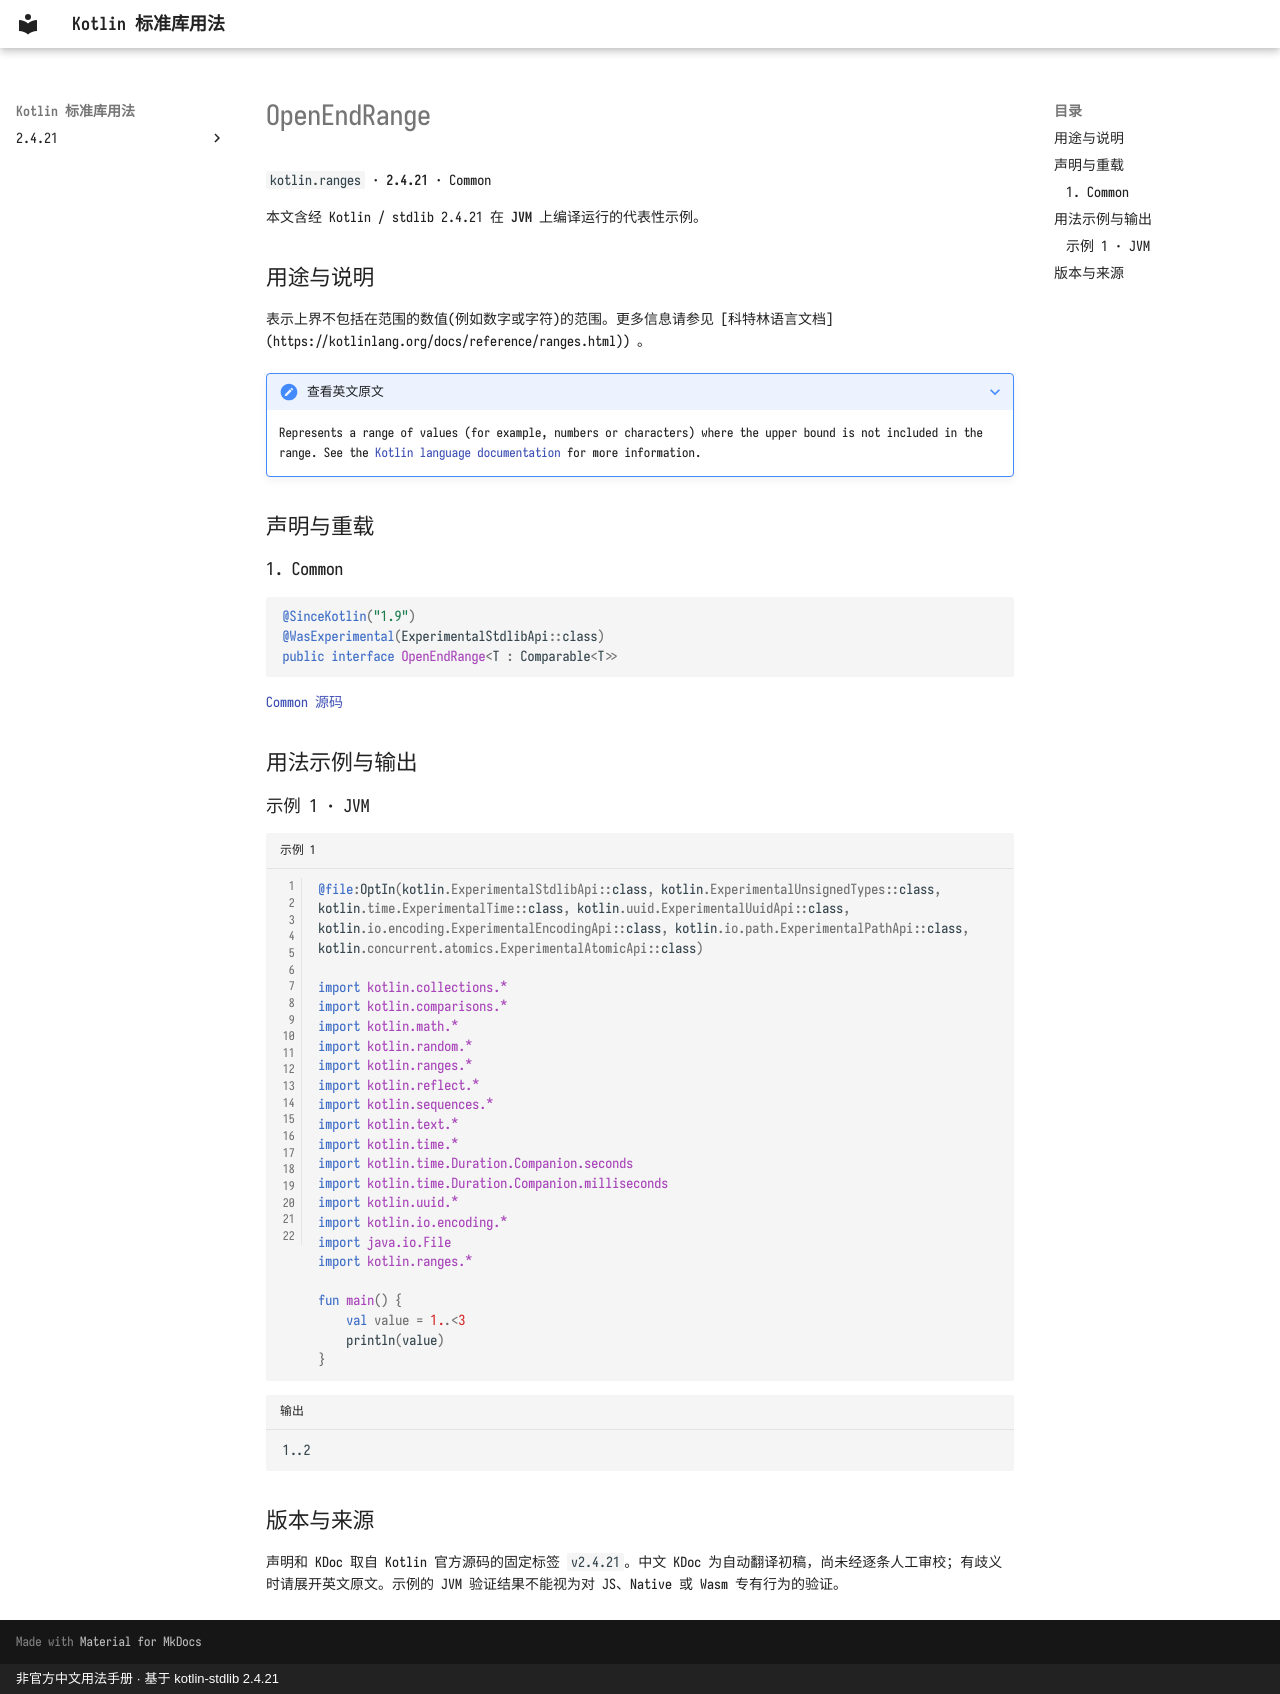

repository: oooooooko/kotlin-stdlib-docs · page: zh/api/kotlin.ranges/openendrange--88ffc688/index.html · generator: mkdocs · copyright: 非官方中文用法手册 · 基于 kotlin-stdlib 2.4.21

# OpenEndRange

`kotlin.ranges` · **2.4.21** · Common

本文含经 Kotlin / stdlib 2.4.21 在 **JVM** 上编译运行的代表性示例。

## 用途与说明

表示上界不包括在范围的数值(例如数字或字符)的范围。更多信息请参见 [科特林语言文档] (https://kotlinlang.org/docs/reference/ranges.html)) 。

??? note "查看英文原文"

    Represents a range of values (for example, numbers or characters) where the upper bound is not included in the range.
    See the [Kotlin language documentation](https://kotlinlang.org/docs/reference/ranges.html) for more information.

## 声明与重载

### 1. Common

```kotlin
@SinceKotlin("1.9")
@WasExperimental(ExperimentalStdlibApi::class)
public interface OpenEndRange<T : Comparable<T>>
```

[Common 源码](https://github.com/JetBrains/kotlin/blob/v2.4.21/libraries/stdlib/src/kotlin/ranges/Range.kt#L42)

## 用法示例与输出

### 示例 1 · JVM

```kotlin title="示例 1" linenums="1"
@file:OptIn(kotlin.ExperimentalStdlibApi::class, kotlin.ExperimentalUnsignedTypes::class, kotlin.time.ExperimentalTime::class, kotlin.uuid.ExperimentalUuidApi::class, kotlin.io.encoding.ExperimentalEncodingApi::class, kotlin.io.path.ExperimentalPathApi::class, kotlin.concurrent.atomics.ExperimentalAtomicApi::class)

import kotlin.collections.*
import kotlin.comparisons.*
import kotlin.math.*
import kotlin.random.*
import kotlin.ranges.*
import kotlin.reflect.*
import kotlin.sequences.*
import kotlin.text.*
import kotlin.time.*
import kotlin.time.Duration.Companion.seconds
import kotlin.time.Duration.Companion.milliseconds
import kotlin.uuid.*
import kotlin.io.encoding.*
import java.io.File
import kotlin.ranges.*

fun main() {
    val value = 1..<3
    println(value)
}
```

```text title="输出"
1..2
```

## 版本与来源

声明和 KDoc 取自 Kotlin 官方源码的固定标签 `v2.4.21`。中文 KDoc 为自动翻译初稿，尚未经逐条人工审校；有歧义时请展开英文原文。示例的 JVM 验证结果不能视为对 JS、Native 或 Wasm 专有行为的验证。
